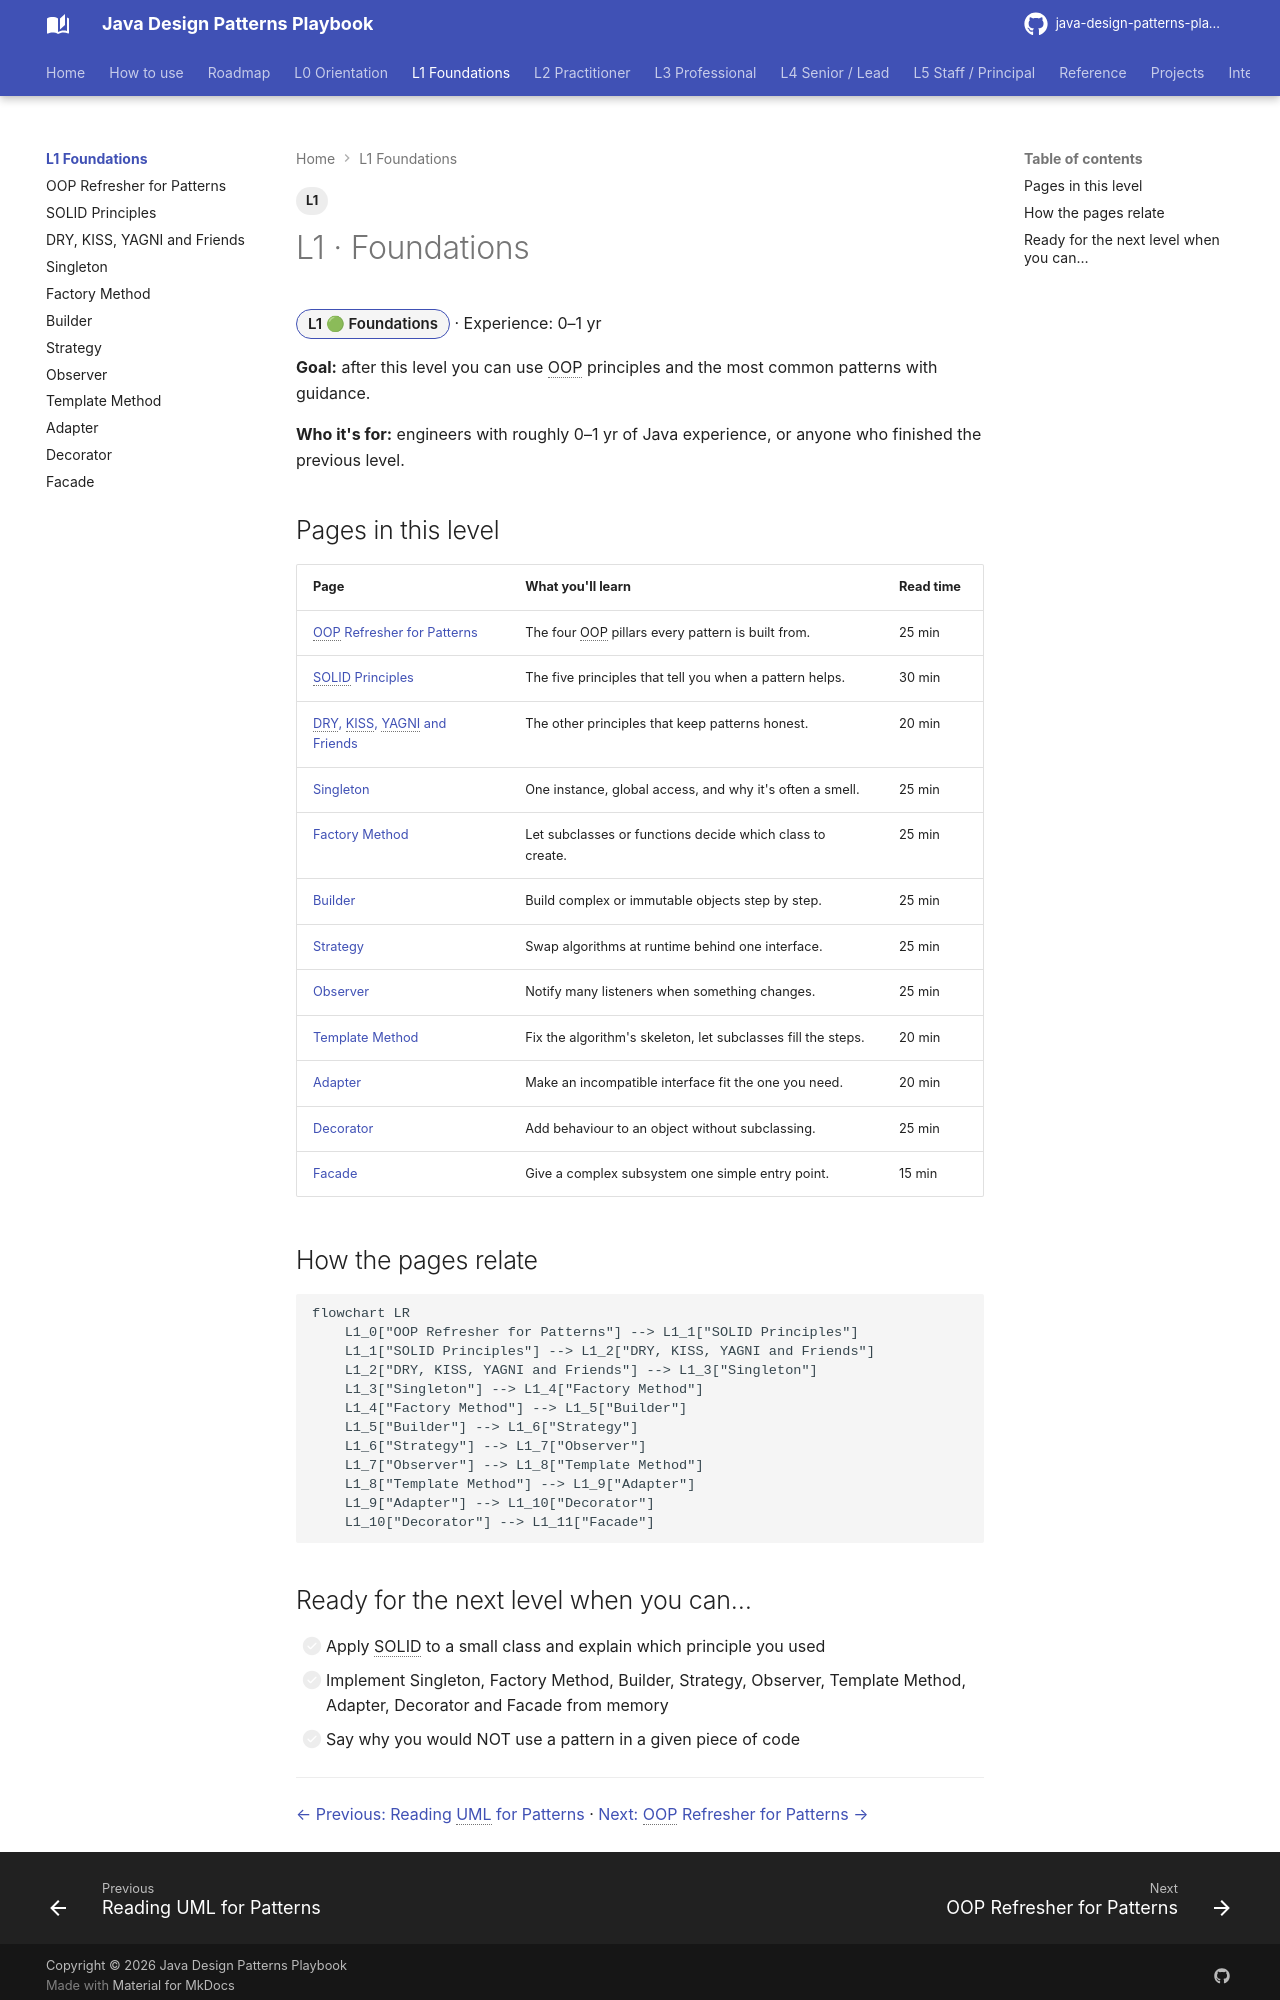

repository: khiruashish/java-design-pattern-mobile-app · page: l1-foundations/index.html · generator: mkdocs

---
tags: [L1]
---
# L1 · Foundations

<span class="badge-l1">L1 🟢 Foundations</span> · Experience: 0–1 yr

**Goal:** after this level you can use OOP principles and the most common patterns with guidance.

**Who it's for:** engineers with roughly 0–1 yr of Java experience, or anyone who finished the previous level.

## Pages in this level

| Page | What you'll learn | Read time |
|------|-------------------|-----------|
| [OOP Refresher for Patterns](oop-refresher.md) | The four OOP pillars every pattern is built from. | 25 min |
| [SOLID Principles](solid-principles.md) | The five principles that tell you when a pattern helps. | 30 min |
| [DRY, KISS, YAGNI and Friends](other-design-principles.md) | The other principles that keep patterns honest. | 20 min |
| [Singleton](singleton.md) | One instance, global access, and why it's often a smell. | 25 min |
| [Factory Method](factory-method.md) | Let subclasses or functions decide which class to create. | 25 min |
| [Builder](builder.md) | Build complex or immutable objects step by step. | 25 min |
| [Strategy](strategy.md) | Swap algorithms at runtime behind one interface. | 25 min |
| [Observer](observer.md) | Notify many listeners when something changes. | 25 min |
| [Template Method](template-method.md) | Fix the algorithm's skeleton, let subclasses fill the steps. | 20 min |
| [Adapter](adapter.md) | Make an incompatible interface fit the one you need. | 20 min |
| [Decorator](decorator.md) | Add behaviour to an object without subclassing. | 25 min |
| [Facade](facade.md) | Give a complex subsystem one simple entry point. | 15 min |

## How the pages relate

```mermaid
flowchart LR
    L1_0["OOP Refresher for Patterns"] --> L1_1["SOLID Principles"]
    L1_1["SOLID Principles"] --> L1_2["DRY, KISS, YAGNI and Friends"]
    L1_2["DRY, KISS, YAGNI and Friends"] --> L1_3["Singleton"]
    L1_3["Singleton"] --> L1_4["Factory Method"]
    L1_4["Factory Method"] --> L1_5["Builder"]
    L1_5["Builder"] --> L1_6["Strategy"]
    L1_6["Strategy"] --> L1_7["Observer"]
    L1_7["Observer"] --> L1_8["Template Method"]
    L1_8["Template Method"] --> L1_9["Adapter"]
    L1_9["Adapter"] --> L1_10["Decorator"]
    L1_10["Decorator"] --> L1_11["Facade"]
```
